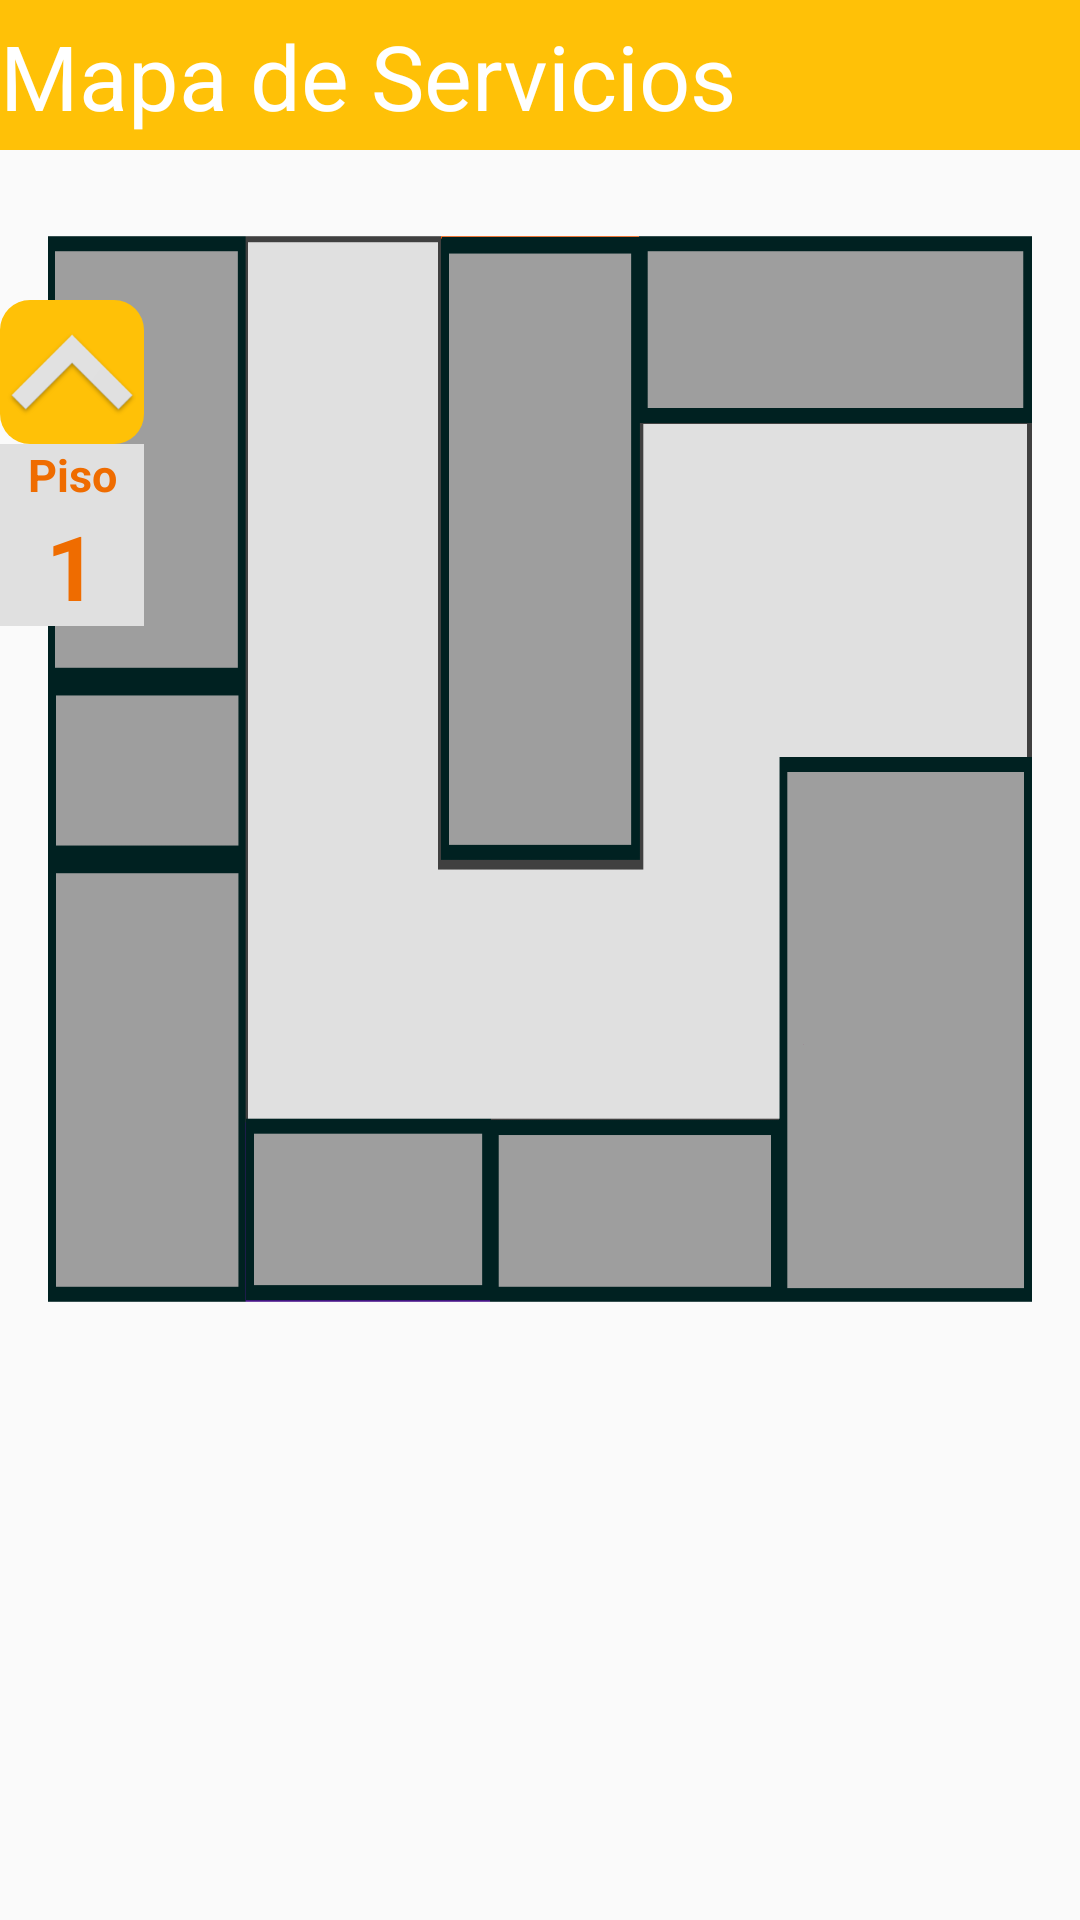

Reconstruct the res/layout file that produces this screen, plus the resources it refers to.
<!-- AndroidManifest.xml: activity theme AppThemeWithOutBar -->
<!-- res/layout/activity_services.xml -->
<?xml version="1.0" encoding="utf-8"?>
<RelativeLayout xmlns:android="http://schemas.android.com/apk/res/android"
    xmlns:app="http://schemas.android.com/apk/res-auto"
    xmlns:tools="http://schemas.android.com/tools"
    android:layout_width="match_parent"
    android:layout_height="match_parent"
    tools:context="com.example.gby.plazaguia.ServicesActivity">

    <LinearLayout
        android:layout_width="fill_parent"
        android:layout_height="50dp"
        android:orientation="horizontal"
        android:background="@color/colorAmber">
        <TextView
            android:layout_width="wrap_content"
            android:layout_height="wrap_content"
            android:text="Mapa de Servicios"
            android:textSize="30dp"
            android:textColor="@color/colorWhite"
            android:layout_marginTop="5dp"/>
    </LinearLayout>
    
    <ScrollView
        android:layout_marginTop="50dp"
        android:layout_width="wrap_content"
        android:layout_height="wrap_content">

        <LinearLayout
            android:id="@+id/lytMapa"
            android:layout_width="match_parent"
            android:layout_height="wrap_content"
            android:background="@mipmap/mapa_servicio_1"
            android:orientation="vertical">
        </LinearLayout>
    </ScrollView>
    <LinearLayout
        android:layout_width="wrap_content"
        android:layout_height="wrap_content"
        android:orientation="vertical"
        android:layout_marginTop="100dp"
        android:gravity="bottom">
        <ImageButton
            android:id="@+id/btnCambiarSiguiente"
            android:layout_width="wrap_content"
            android:layout_height="wrap_content"
            app:srcCompat="@mipmap/btn_up"
            android:background="@drawable/boton_redondo_amber"/>
        <TextView
            android:layout_width="match_parent"
            android:layout_height="wrap_content"
            android:text="Piso"
            android:textSize="15dp"
            android:textColor="@color/colorOrange"
            android:textStyle="bold"
            android:textAlignment="center"
            android:background="@color/colorBase"/>
        <TextView
            android:id="@+id/txtNumeroPiso"
            android:layout_width="match_parent"
            android:layout_height="wrap_content"
            android:text="1"
            android:textSize="30dp"
            android:textColor="@color/colorOrange"
            android:textStyle="bold"
            android:textAlignment="center"
            android:background="@color/colorBase"/>
        <ImageButton
            android:id="@+id/btnCambiarAnterior"
            android:layout_width="wrap_content"
            android:layout_height="wrap_content"
            app:srcCompat="@mipmap/btn_down"
            android:background="@drawable/boton_redondo_amber"
            android:visibility="invisible"/>
    </LinearLayout>

</RelativeLayout>
<!-- resources referenced by this layout -->
<resources>
  <color name="colorAmber">#FFC107</color>
  <color name="colorBase">#e0e0e0</color>
  <color name="colorOrange">#EF6C00</color>
  <color name="colorWhite">#FFF</color>
  <!-- drawable boton_redondo_amber (drawable) -->
  <?xml version="1.0" encoding="utf-8"?>
  <shape xmlns:android="http://schemas.android.com/apk/res/android"
      android:shape="rectangle" >
      <corners android:radius="10dp" ></corners>
      <solid android:color="@color/colorAmber"></solid>
  </shape>
  <!-- mipmap btn_down: png bitmap (mipmap-hdpi, 2135 bytes) -->
  <!-- mipmap btn_up: png bitmap (mipmap-hdpi, 2035 bytes) -->
  <!-- mipmap mapa_servicio_1: png bitmap (mipmap-xxxhdpi, 39873 bytes) -->
  <style name="AppThemeWithOutBar" parent="Theme.AppCompat.Light.NoActionBar">
          
          
      </style>
</resources>
